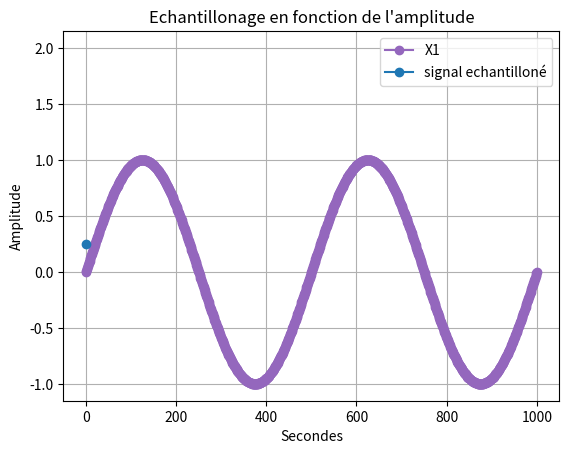

Python code for this plot:
import random as rand

import numpy as np #importation de numpy
import matplotlib.pyplot as plt

F=2 #assigniation d'un variable F a valeur 2
T=np.linspace(0,1,1001) #Assigniation de la variable T avec le module numpy pour creer un espace de ligne compris entre 0 et 1001 avec un pas de 1  

X1=np.sin(F*np.pi*2*T) #Assigniation de la varibale X1 avec le module numpy pour creer une sinusoide avec la varibale F la valeurs pi du module numpy et la variable T 

Bx1= [i+rand.randint(-6,7)/10 for i in X1]
q=0.5 # pas de quantification 
X1q = q*np.round(X1/q) # signal quantifié 
E=X1-X1q #ereur de quantification 
Te=0.02
Xech=np.sin(F*np.pi*2*Te)
#3)
F2=2 #assigniation d'un variable F a valeur 2
T2=np.linspace(0.2,1,1001) #Assigniation de la variable T avec le module numpy pour creer un espace de ligne compris entre 0 et 1001 avec un pas de 1
X2=np.sin(F2*np.pi*2*T2)#Assigniation de la varibale X1 avec le module numpy pour creer une sinusoide avec la varibale F la valeurs pi du module numpy et la variable T 

#4) 
X3=X1+X2 #Addition des deux courbes X1 et X2
#2)3) 

plt.plot(X1 , marker='o', color='tab:purple', label='X1') #Affichage de la courbe X1
# plt.plot(Bx1, color='tab:purple', label='Bruit de X1')
# plt.plot(X1q, color='tab:red', label='Signal quantifié')
# plt.plot(E, color='tab:cyan', label='Erreur de quantification')
plt.plot(Xech, marker='o', color='tab:blue', label='signal echantilloné')


# plt.plot(X2, marker='o', color='r', label='X2') #Afffichage de la courbe X2
# plt.plot(X3, marker='o', color='y', label='X3') #Afffichage de la courbe X3
plt.plot(F)# Y=2 car valeurs de F=2
plt.xlabel("Secondes") #Axes x =Secondes
plt.ylabel('Amplitude')#Axes y= Amplitude
plt.title("Echantillonage en fonction de l'amplitude") #Titre du graphe
plt.legend() #Affiche la legende
plt.grid() #affichage de la grille
plt.show() #Afficher le plot
plt.close() #Fermer le plot
